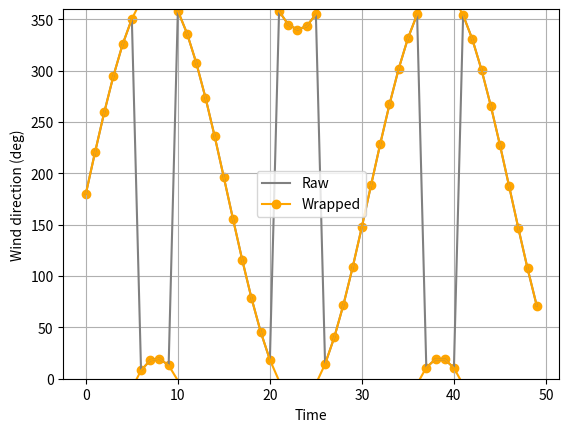

This chart was generated by the following Python code:
# Copyright 2021 NREL

# Licensed under the Apache License, Version 2.0 (the "License"); you may not
# use this file except in compliance with the License. You may obtain a copy of
# the License at http://www.apache.org/licenses/LICENSE-2.0

# Unless required by applicable law or agreed to in writing, software
# distributed under the License is distributed on an "AS IS" BASIS, WITHOUT
# WARRANTIES OR CONDITIONS OF ANY KIND, either express or implied. See the
# License for the specific language governing permissions and limitations under
# the License.


import numpy as np
from matplotlib import pyplot as plt


def plot_with_wrapping(
    x,
    y,
    ax=None,
    high=360.0,
    linestyle="-",
    marker=None,
    color="black",
    label=None
):
    """Plot a line on an axis that deals with angle wrapping. Normally, using
    pyplot will blindly connects points that wrap around 360 degrees, e.g.,
    going from 357 degrees to 2 degrees. This will create a strong vertical
    line through the plot that connects the two points, while actually these
    two coordinates should be connecting by going through 360/0 deg (i.e.,
    going up from 357 deg to 360 deg and then reappearing at 0 deg, and
    connecting to 2 deg). This function automates this process and ensures
    angles are wrapped around 0/360 deg appropriately.

    Args:
        x (iteratible): NumPy array or list containing indices/time stamps of
        the data.
        y (iteratible): NumPy array containing direction/angle data that
        requires 360 deg angle wrapping. These are typically wind directions
        or nacelle headings.
        ax (plt.Axis, optional): Axis object of the matplotlib.pyplot class.
        The line will be plotted on this axis. If None specified, will create
        a figure and axis, and plot the line in there. Defaults to None.
        high (float, optional): Upper limit at which the angles should be
        wrapped. When using degrees, this should be 360.0. When using radians,
        this should be 2 * np.pi. Defaults to 360.0.
        linestyle (str, optional): Linestyle for the plot. Defaults to "-".
        marker (str, optional): Marker style for the plot. If None is
        specified, will not use markers. Defaults to None.
        color (str, optional): Color of the line and markers. Defaults to
        "black".
        label (string, optional): Label for the line and markers. If None is
        specified, will not label the line. Defaults to None.

    Returns:
        ax: Axis object of the matplotlib.pyplot class on which the line (and
        optionally markers) are plotted.
    """

    # Create figure, if not provided
    if ax is None:
        fig, ax = plt.subplots()

    # Format inputs to numpy arrays
    x = np.array(x, copy=True)
    y = np.array(y, copy=True, dtype=float)
    y = np.remainder(y, high)

    # Initialize empty arrays
    xw = np.array(x, copy=True)[0:0]
    yw = np.array(y, copy=True)[0:0]

    # Deal with wrapping
    id_wrap_array = np.where(np.abs(np.diff(y)) > high / 2.0)[0]
    id_min = 0
    for id_wrap in id_wrap_array:
        # Step size in x direction
        dx = x[id_wrap+1] - x[id_wrap]

        # Wrap around 0 deg
        if np.diff(y)[id_wrap] > high / 2.0:  
            dy = y[id_wrap] - y[id_wrap + 1] + high
            xtp = x[id_wrap] + dx * (y[id_wrap]) / dy  # transition point
            xw = np.hstack([xw, x[id_min:id_wrap + 1], xtp - 0.001 * dx, xtp, xtp + 0.001 * dx])
            yw = np.hstack([yw, y[id_min:id_wrap + 1], 0.0, np.nan, high])

        # Wrap around 360 deg
        elif np.diff(y)[id_wrap] < - high / 2.0:
            dy = y[id_wrap+1] - y[id_wrap] + high
            xtp = x[id_wrap] + dx * (high - y[id_wrap]) / dy  # transition point
            xw = np.hstack([xw, x[id_min:id_wrap + 1], xtp - 0.001, xtp, xtp + 0.001])
            yw = np.hstack([yw, y[id_min:id_wrap + 1], high, np.nan, 0.0])

        id_min = id_wrap + 1

    # Append remaining data
    xw = np.hstack([xw, x[id_min::]])
    yw = np.hstack([yw, y[id_min::]])

    # Now plot lines, without markers
    if (marker is None):
        # Plot without marker, but with label
        ax.plot(xw, yw, linestyle=linestyle, color=color, label=label)
    else:
        # Plot lines, without markers
        ax.plot(xw, yw, linestyle=linestyle, color=color)
        # Now plot markers, only at non-transition points
        ax.scatter(x, y, marker=marker, color=color)

        # Now add a placeholder (empty) line with right marker for the legend
        if label is not None:
            ax.plot(
                xw[0:0],
                yw[0:0],
                linestyle=linestyle,
                marker=marker,
                label=label,
                color=color
            )

    return ax



if __name__ == "__main__":
    # Demonstrate use case
    y = 180.0 + 200.0 * np.sin(np.linspace(0.0, 10.0, 50))
    y = np.remainder(y, 360.0)
    t = np.arange(len(y))

    # Create figure and produce plots using pyplot and using flasc
    fig, ax = plt.subplots()
    ax.plot(t, y, color="gray", label="Raw")
    plot_with_wrapping(t, y, ax=ax, high=360.0, color="orange", marker="o", label="Wrapped")

    # Format plot and show
    ax.grid(True)
    ax.legend()
    ax.set_ylim([0, 360.0])
    ax.set_xlabel("Time")
    ax.set_ylabel("Wind direction (deg)")

    plt.show()
